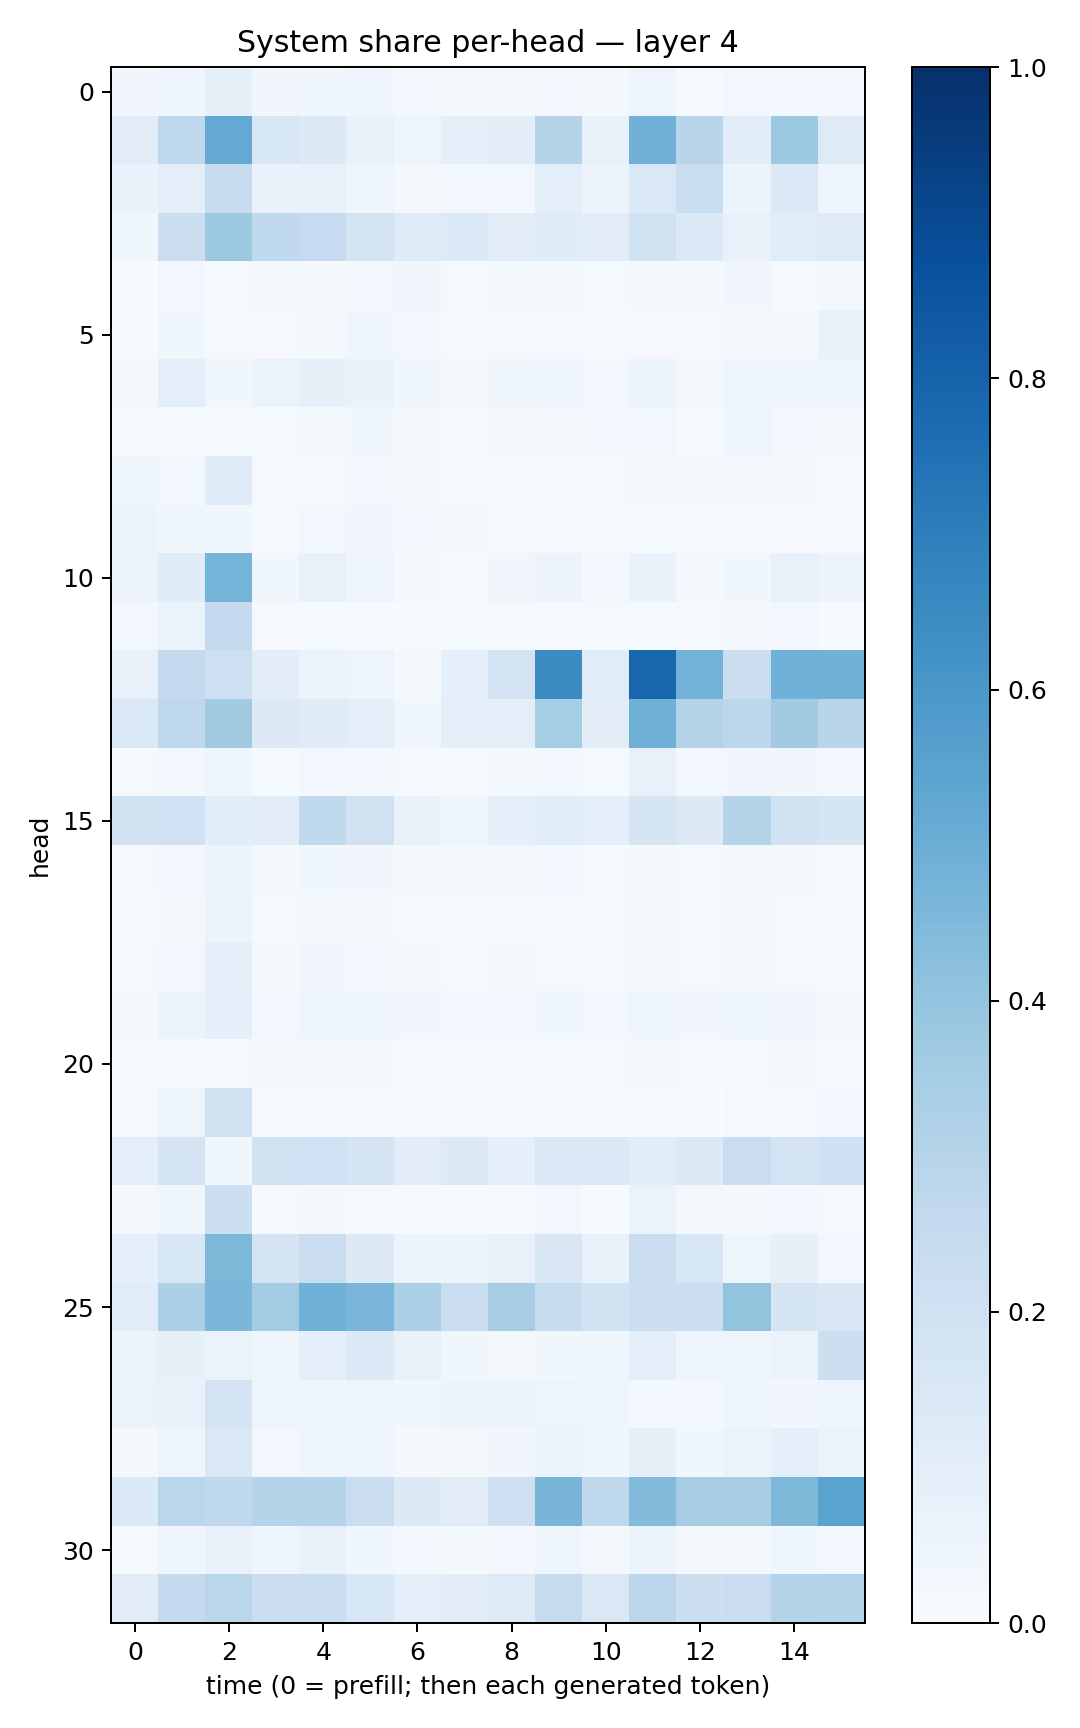

Values plotted in this chart, from the file beside it:
0.031417742, 0.043933555, 0.08517575, 0.032641344, 0.03734057, 0.040882632, 0.026580067, 0.020761473, 0.017695852, 0.027564308, 0.0188806, 0.048916977, 0.015420624, 0.028065199, 0.023909248, 0.028747275
0.11, 0.2657, 0.5199, 0.1618, 0.1307, 0.07719, 0.04759, 0.09341, 0.1038, 0.2978, 0.07628, 0.4805, 0.2926, 0.1061, 0.3757, 0.1234
0.06978, 0.1004, 0.2413, 0.06835, 0.07213, 0.04143, 0.02195, 0.02446, 0.02994, 0.1008, 0.0582, 0.145, 0.2315, 0.05201, 0.1401, 0.04295
0.03797, 0.2255, 0.3753, 0.2628, 0.2464, 0.1757, 0.1174, 0.1358, 0.112, 0.1196, 0.103, 0.1987, 0.1375, 0.07685, 0.1164, 0.1248
0.003412, 0.02691, 0.008571, 0.01763, 0.02313, 0.02682, 0.03387, 0.009771, 0.02263, 0.02002, 0.01209, 0.01888, 0.02012, 0.03444, 0.01487, 0.01842
0.005212, 0.0356, 0.01338, 0.01172, 0.01743, 0.04021, 0.02421, 0.008042, 0.01356, 0.009249, 0.01013, 0.01144, 0.009457, 0.01799, 0.01682, 0.07127
0.0222, 0.09554, 0.03536, 0.06288, 0.07863, 0.06721, 0.03705, 0.01997, 0.03535, 0.04255, 0.02969, 0.06004, 0.02091, 0.04864, 0.04009, 0.0501
0.01215, 0.01537, 0.01395, 0.0142, 0.02283, 0.0369, 0.01716, 0.008116, 0.01738, 0.0193, 0.0246, 0.02649, 0.0149, 0.04083, 0.02749, 0.01638
0.03646, 0.02653, 0.1192, 0.0107, 0.0153, 0.02614, 0.02276, 0.01366, 0.0151, 0.01549, 0.01234, 0.01728, 0.01852, 0.02148, 0.02329, 0.01471
0.05515, 0.03728, 0.03763, 0.014, 0.03005, 0.03485, 0.0312, 0.01812, 0.01296, 0.009914, 0.01231, 0.01237, 0.01529, 0.01434, 0.009762, 0.009622
0.05504, 0.1209, 0.4731, 0.03736, 0.07726, 0.04798, 0.01994, 0.01417, 0.03268, 0.05533, 0.02813, 0.0693, 0.02216, 0.03535, 0.07116, 0.05795
0.02753, 0.06271, 0.2528, 0.01149, 0.01321, 0.01352, 0.007417, 0.01484, 0.009475, 0.008008, 0.01206, 0.01398, 0.01147, 0.01857, 0.02651, 0.007681
0.07156, 0.2549, 0.2118, 0.1019, 0.06411, 0.0499, 0.02118, 0.08863, 0.1818, 0.647, 0.1134, 0.792, 0.4787, 0.2208, 0.486, 0.4825
0.1432, 0.2714, 0.3598, 0.1314, 0.12, 0.09694, 0.03809, 0.08708, 0.1013, 0.3524, 0.103, 0.4905, 0.3072, 0.2804, 0.3627, 0.2922
0.008777, 0.02797, 0.04284, 0.01538, 0.03001, 0.02358, 0.01059, 0.01019, 0.01637, 0.02944, 0.01242, 0.07205, 0.02619, 0.03221, 0.03132, 0.02764
0.1883, 0.2017, 0.1055, 0.1127, 0.265, 0.1971, 0.06851, 0.04668, 0.09113, 0.1075, 0.08717, 0.1694, 0.1294, 0.301, 0.1901, 0.1716
0.008093, 0.03111, 0.05297, 0.02156, 0.03526, 0.03498, 0.02065, 0.01601, 0.02264, 0.02466, 0.01405, 0.01952, 0.01132, 0.02308, 0.02121, 0.01417
0.00528, 0.01872, 0.06244, 0.01326, 0.01897, 0.01689, 0.01505, 0.007469, 0.01261, 0.01454, 0.01069, 0.0166, 0.008163, 0.01701, 0.008172, 0.01537
0.008585, 0.02489, 0.08902, 0.01586, 0.03152, 0.0285, 0.02187, 0.01337, 0.01687, 0.0137, 0.01323, 0.0204, 0.01382, 0.01868, 0.0114, 0.01423
0.02232, 0.05334, 0.0861, 0.02976, 0.04563, 0.04409, 0.03487, 0.02364, 0.02773, 0.03698, 0.02733, 0.04466, 0.03321, 0.04518, 0.03432, 0.02094
0.004666, 0.01306, 0.009813, 0.01771, 0.02046, 0.02208, 0.01072, 0.008402, 0.008798, 0.01421, 0.01238, 0.02342, 0.01453, 0.01203, 0.01697, 0.007454
0.01285, 0.04757, 0.1972, 0.01084, 0.01365, 0.01341, 0.004398, 0.008908, 0.004008, 0.004166, 0.002667, 0.005937, 0.002826, 0.009942, 0.01152, 0.02944
0.09394, 0.1642, 0.038, 0.1967, 0.2011, 0.1775, 0.1108, 0.1307, 0.0862, 0.1466, 0.1399, 0.1072, 0.1278, 0.2289, 0.18, 0.2102
0.01815, 0.0376, 0.2173, 0.009779, 0.02158, 0.00962, 0.007073, 0.003882, 0.0101, 0.0262, 0.005408, 0.06624, 0.01584, 0.01684, 0.02439, 0.01458
0.09317, 0.1583, 0.4567, 0.1726, 0.2296, 0.1317, 0.05636, 0.06041, 0.07761, 0.1506, 0.06866, 0.2297, 0.1603, 0.04909, 0.08389, 0.0291
0.1168, 0.3277, 0.4598, 0.3575, 0.4864, 0.4613, 0.3322, 0.2301, 0.3497, 0.244, 0.1944, 0.2243, 0.2252, 0.3985, 0.1671, 0.1505
0.06407, 0.08421, 0.06384, 0.04983, 0.09065, 0.1335, 0.07395, 0.03757, 0.02016, 0.03788, 0.04416, 0.09924, 0.04432, 0.04828, 0.06626, 0.2152
0.06473, 0.07786, 0.1836, 0.04693, 0.03944, 0.04805, 0.03869, 0.05722, 0.05723, 0.04973, 0.0397, 0.02835, 0.03018, 0.0408, 0.0343, 0.04957
0.02027, 0.05039, 0.1425, 0.02833, 0.04377, 0.0453, 0.02289, 0.02182, 0.03357, 0.06183, 0.04369, 0.08264, 0.0373, 0.0633, 0.09117, 0.06552
0.1346, 0.289, 0.2677, 0.2989, 0.2973, 0.2266, 0.1299, 0.1108, 0.2041, 0.4687, 0.2732, 0.44, 0.3494, 0.3417, 0.4566, 0.5501
0.01333, 0.04382, 0.07156, 0.04116, 0.06894, 0.03679, 0.02392, 0.0211, 0.0285, 0.04091, 0.02074, 0.05745, 0.02299, 0.02158, 0.03927, 0.02735
0.112, 0.2544, 0.2858, 0.2303, 0.2226, 0.1543, 0.08724, 0.1095, 0.124, 0.2453, 0.1455, 0.2829, 0.216, 0.2286, 0.3066, 0.301
